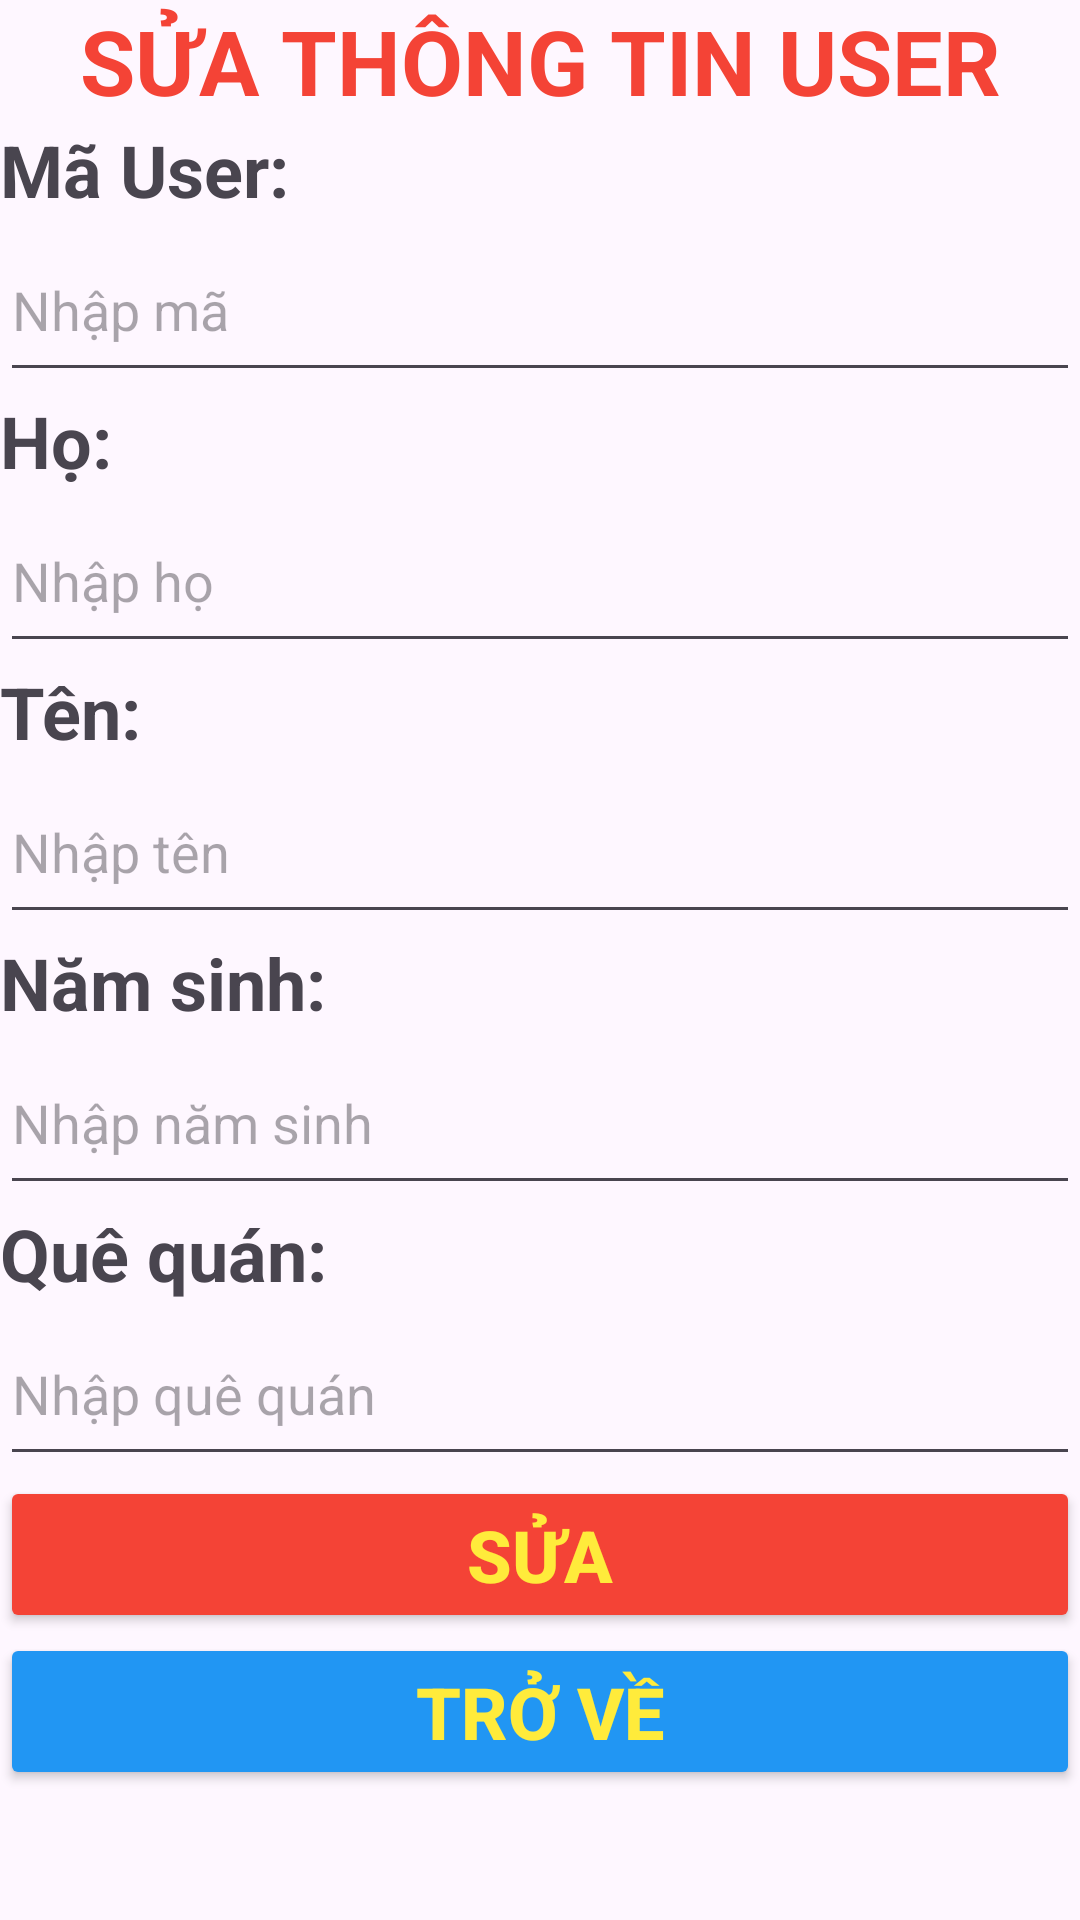

Android layout source for this screen:
<!-- AndroidManifest.xml: application theme Theme.BTVN_Lab1 -->
<!-- res/layout/activity_sua_user.xml -->
<?xml version="1.0" encoding="utf-8"?>
<LinearLayout xmlns:android="http://schemas.android.com/apk/res/android"
    xmlns:app="http://schemas.android.com/apk/res-auto"
    xmlns:tools="http://schemas.android.com/tools"
    android:id="@+id/main"
    android:layout_width="match_parent"
    android:layout_height="match_parent"
    android:orientation="vertical"
    android:layout_margin="10dp"
    tools:context=".NhanVien.MainActivity_Them_NhanVien">

    <TextView
        android:layout_width="match_parent"
        android:layout_height="wrap_content"
        android:text="SỬA THÔNG TIN USER"
        android:textAlignment="center"
        android:textSize="30sp"
        android:textStyle="bold"
        android:textColor="#F44336"/>

    <TextView
        android:layout_width="match_parent"
        android:layout_height="wrap_content"
        android:text="Mã User: "
        android:textStyle="bold"
        android:textSize="24sp"/>

    <EditText
        android:id="@+id/edtMaUser"
        android:layout_width="match_parent"
        android:layout_height="58dp"
        android:hint="Nhập mã"/>

    <TextView
        android:layout_width="match_parent"
        android:layout_height="wrap_content"
        android:text="Họ:  "
        android:textStyle="bold"
        android:textSize="24sp"/>

    <EditText
        android:id="@+id/edtHo"
        android:layout_width="match_parent"
        android:layout_height="58dp"
        android:hint="Nhập họ" />

    <TextView
        android:layout_width="match_parent"
        android:layout_height="wrap_content"
        android:text="Tên:  "
        android:textStyle="bold"
        android:textSize="24sp"/>
    <EditText
        android:id="@+id/edtTen"
        android:layout_width="match_parent"
        android:layout_height="58dp"
        android:hint="Nhập tên" />

    <TextView
        android:layout_width="match_parent"
        android:layout_height="wrap_content"
        android:text="Năm sinh:  "
        android:textStyle="bold"
        android:textSize="24sp"/>
    <EditText
        android:id="@+id/edtNamsinh"
        android:layout_width="match_parent"
        android:layout_height="58dp"
        android:hint="Nhập năm sinh" />

    <TextView
        android:layout_width="match_parent"
        android:layout_height="wrap_content"
        android:text="Quê quán:"
        android:textStyle="bold"
        android:textSize="24sp"/>
    <EditText
        android:id="@+id/edtQue"
        android:layout_width="match_parent"
        android:layout_height="58dp"
        android:hint="Nhập quê quán" />




    <Button
        android:id="@+id/btnSuaUser"
        android:layout_width="match_parent"
        android:layout_height="wrap_content"
        android:text="SỬA"
        android:textSize="24sp"
        android:textAllCaps="true"
        android:textStyle="bold"
        android:backgroundTint="#F44336"
        android:textColor="#FFEB3B"/>

    <Button
        android:id="@+id/btnBack"
        android:layout_width="match_parent"
        android:layout_height="wrap_content"
        android:text="Trở Về"
        android:textSize="24sp"
        android:textAllCaps="true"
        android:textStyle="bold"
        android:backgroundTint="#2196F3"
        android:textColor="#FFEB3B"/>




</LinearLayout>
<!-- resources referenced by this layout -->
<resources>
  <style name="Theme.BTVN_Lab1" parent="Base.Theme.BTVN_Lab1" />
  <style name="Base.Theme.BTVN_Lab1" parent="Theme.Material3.DayNight.NoActionBar">
          
          
      </style>
</resources>
